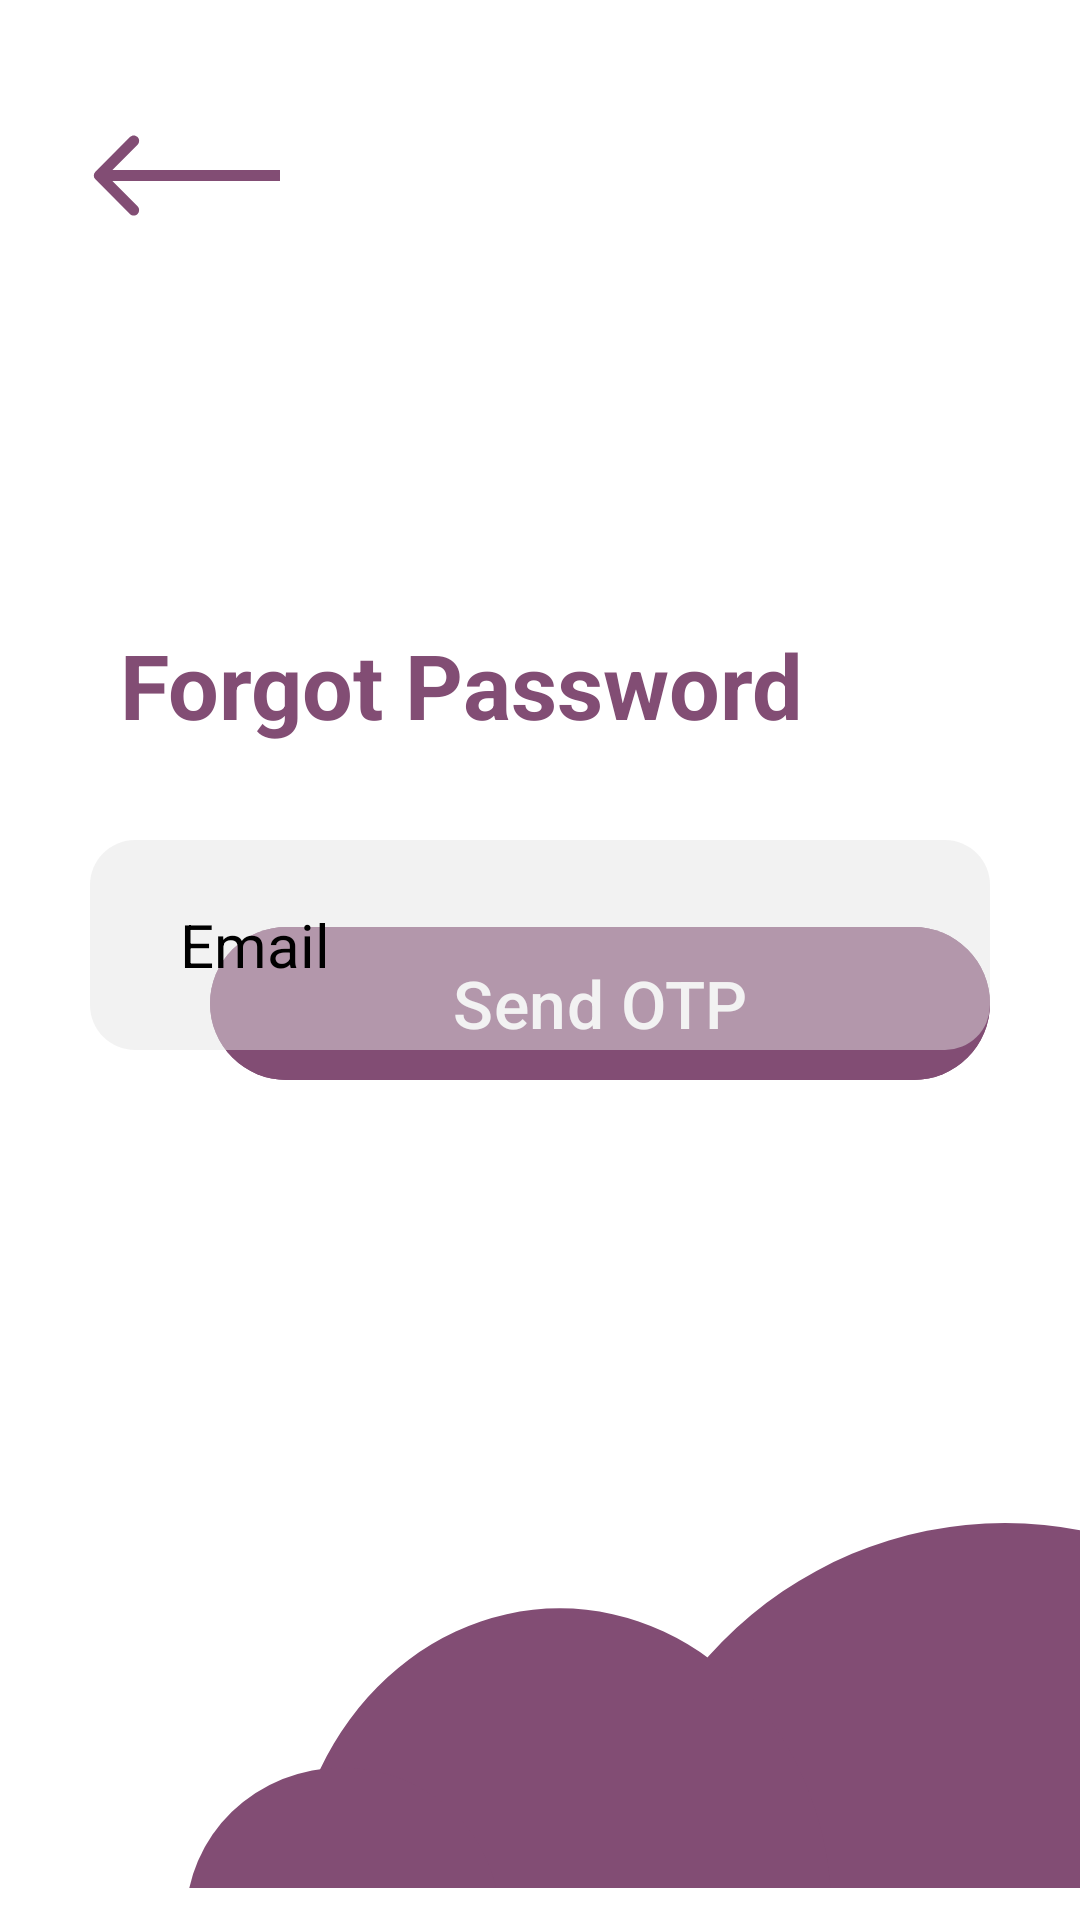

Here is an Android app screen rendered from its layout file. Give the layout XML and the strings, colors and styles it references.
<!-- AndroidManifest.xml: application theme Theme.LibraryManage -->
<!-- res/layout/forgot_password_pre.xml -->
<?xml version="1.0" encoding="utf-8"?>
<androidx.constraintlayout.widget.ConstraintLayout xmlns:android="http://schemas.android.com/apk/res/android"
    xmlns:app="http://schemas.android.com/apk/res-auto"
    xmlns:tools="http://schemas.android.com/tools"
    android:background="@color/white"
    android:layout_width="match_parent"
    android:layout_height="match_parent"
    android:orientation="vertical">
    <Button
        android:id="@+id/btn_forgot_send_otp"
        android:layout_width="260dp"
        android:layout_height="59dp"
        android:layout_marginStart="70dp"
        android:layout_marginEnd="70dp"
        android:layout_marginBottom="276dp"
        android:backgroundTint="#824D74"
        android:text="@string/forgot_send_otp"
        android:textColor="@color/white"
        android:textSize="22sp"
        app:layout_constraintBottom_toBottomOf="parent"
        app:layout_constraintEnd_toEndOf="parent"
        app:layout_constraintHorizontal_bias="0.0"
        app:layout_constraintStart_toStartOf="parent" />

    <TextView
        android:id="@+id/textView2"
        android:layout_width="wrap_content"
        android:layout_height="wrap_content"
        android:layout_marginStart="40dp"
        android:layout_marginTop="208dp"
        android:text="Forgot Password"
        android:textColor="#824D74"
        android:textSize="30sp"
        android:textStyle="bold"
        app:layout_constraintStart_toStartOf="parent"
        app:layout_constraintTop_toTopOf="parent" />

    <EditText
        android:id="@+id/input_forgot_email"
        android:layout_width="match_parent"
        android:layout_height="70dp"
        android:layout_marginStart="30dp"
        android:layout_marginTop="280dp"
        android:layout_marginEnd="30dp"
        android:background="@drawable/edit_text_background"
        android:ems="10"
        android:hint="Email"
        android:inputType="textEmailAddress"
        android:paddingStart="30dp"
        android:textColor="@color/black"
        android:textColorHint="@color/black"
        android:textSize="20sp"
        app:layout_constraintCircleRadius="20dp"
        app:layout_constraintEnd_toEndOf="parent"
        app:layout_constraintHorizontal_bias="0.0"
        app:layout_constraintStart_toStartOf="parent"
        app:layout_constraintTop_toTopOf="parent" />

    <ImageView
        android:id="@+id/forgot_back_arrow"
        android:layout_width="92dp"
        android:layout_height="29dp"
        android:layout_marginStart="16dp"
        android:layout_marginTop="44dp"
        app:layout_constraintStart_toStartOf="parent"
        app:layout_constraintTop_toTopOf="parent"
        app:srcCompat="@drawable/back_arrrow" />

    <ImageView
        android:id="@+id/imageView2"
        android:layout_width="298dp"
        android:layout_height="143dp"
        android:layout_marginEnd="0dp"
        android:layout_marginBottom="0dp"
        app:layout_constraintBottom_toBottomOf="parent"
        app:layout_constraintEnd_toEndOf="parent"
        app:srcCompat="@drawable/cloud_img" />

</androidx.constraintlayout.widget.ConstraintLayout>
<!-- resources referenced by this layout -->
<resources>
  <color name="black">#FF000000</color>
  <color name="white">#FFFFFFFF</color>
  <!-- drawable back_arrrow (drawable) -->
  <vector xmlns:android="http://schemas.android.com/apk/res/android"
      android:width="52dp"
      android:height="24dp"
      android:viewportWidth="52"
      android:viewportHeight="24">
    <path
        android:pathData="M0.939,10.939C0.354,11.525 0.354,12.475 0.939,13.061L10.485,22.607C11.071,23.192 12.021,23.192 12.607,22.607C13.192,22.021 13.192,21.071 12.607,20.485L4.121,12L12.607,3.515C13.192,2.929 13.192,1.979 12.607,1.393C12.021,0.808 11.071,0.808 10.485,1.393L0.939,10.939ZM52,10.5L2,10.5V13.5L52,13.5V10.5Z"
        android:fillColor="#824D74"/>
  </vector>
  <!-- drawable cloud_img (drawable) -->
  <vector xmlns:android="http://schemas.android.com/apk/res/android"
      android:width="220dp"
      android:height="90dp"
      android:viewportWidth="220"
      android:viewportHeight="90">
    <path
        android:pathData="M103.1,100a98.45,100 0,1 0,196.9 0a98.45,100 0,1 0,-196.9 0z"
        android:fillColor="#824D74"/>
    <path
        android:pathData="M25.08,96.17a66.87,75.12 0,1 0,133.75 0a66.87,75.12 0,1 0,-133.75 0z"
        android:fillColor="#824D74"/>
    <path
        android:pathData="M0,97.61a38.54,37.32 0,1 0,77.09 0a38.54,37.32 0,1 0,-77.09 0z"
        android:fillColor="#824D74"/>
  </vector>
  <!-- drawable edit_text_background (drawable) -->
  <?xml version="1.0" encoding="utf-8"?>
  <shape xmlns:android="http://schemas.android.com/apk/res/android">
      <solid android:color="#7DE5E5E5"/>
      <corners android:radius="15dp"/>
  </shape>
  <string name="forgot_send_otp">Send OTP</string>
  <style name="Theme.LibraryManage" parent="Base.Theme.LibraryManage" />
  <style name="Base.Theme.LibraryManage" parent="Theme.Material3.DayNight.NoActionBar">
          
          
      </style>
</resources>
